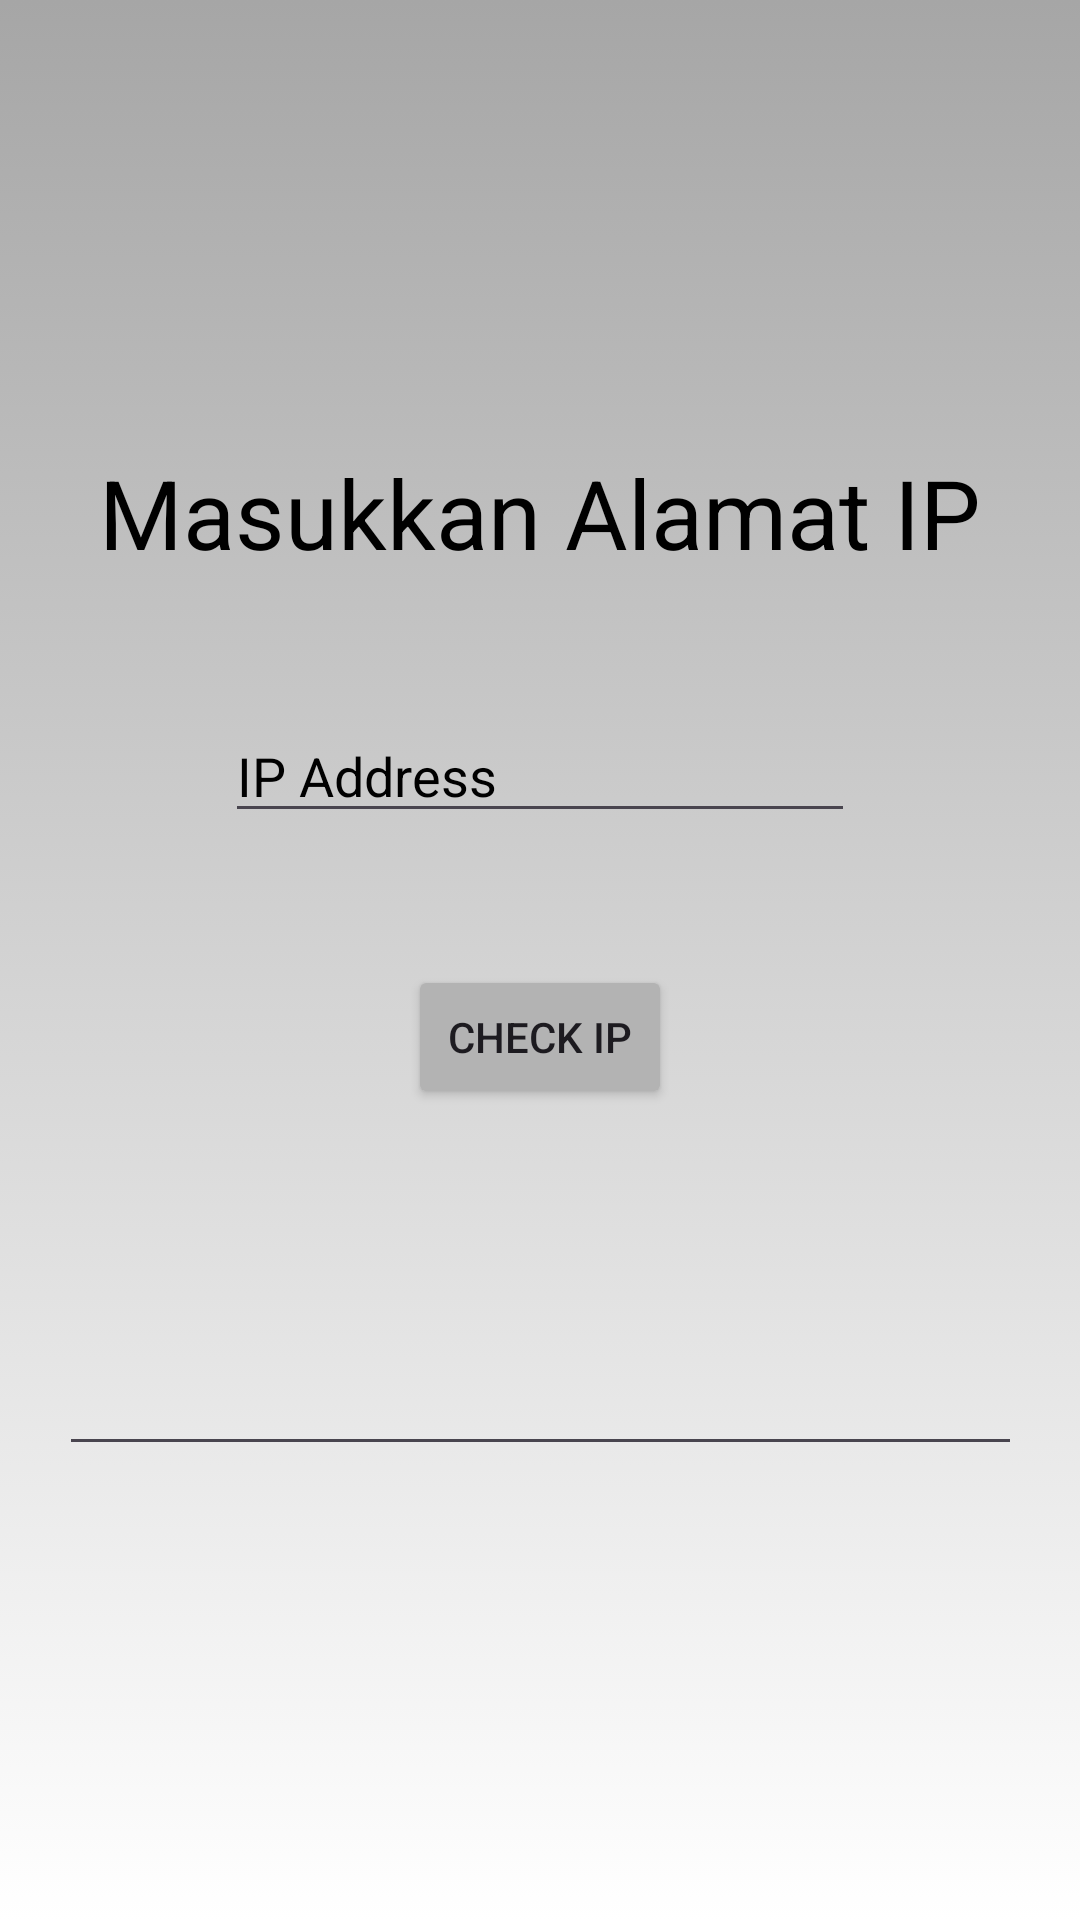

Layout XML and referenced resources for this Android screen:
<!-- AndroidManifest.xml: application theme Theme.Llm_connector -->
<!-- res/layout/activity_login_page.xml -->
<?xml version="1.0" encoding="utf-8"?>
<androidx.constraintlayout.widget.ConstraintLayout xmlns:android="http://schemas.android.com/apk/res/android"
    xmlns:app="http://schemas.android.com/apk/res-auto"
    xmlns:tools="http://schemas.android.com/tools"
    android:id="@+id/main"
    android:layout_width="match_parent"
    android:layout_height="match_parent"
    tools:context=".loginPage"
    android:background="@drawable/bg">

    <TextView
        android:id="@+id/loginMessage"
        android:layout_width="wrap_content"
        android:layout_height="wrap_content"
        android:text="Masukkan Alamat IP"
        android:textSize="32sp"
        android:textColor="@color/black"
        app:layout_constraintBottom_toBottomOf="parent"
        app:layout_constraintEnd_toEndOf="parent"
        app:layout_constraintStart_toStartOf="parent"
        app:layout_constraintTop_toTopOf="parent"
        app:layout_constraintVertical_bias="0.25" />

    <EditText
        android:id="@+id/editTextIp"
        android:layout_width="wrap_content"
        android:layout_height="wrap_content"
        android:layout_marginTop="44dp"
        android:ems="10"
        android:hint="IP Address"
        android:inputType="text"
        android:textColor="@color/black"
        android:textColorHint="#000000"
        app:layout_constraintEnd_toEndOf="parent"
        app:layout_constraintStart_toStartOf="parent"
        app:layout_constraintTop_toBottomOf="@+id/loginMessage" />

    <Button
        android:id="@+id/buttonCheckIp"
        android:layout_width="wrap_content"
        android:layout_height="wrap_content"
        android:layout_marginTop="44dp"
        android:backgroundTint="@color/abu_abu"
        android:text="@string/check_ip"
        app:layout_constraintEnd_toEndOf="parent"
        app:layout_constraintStart_toStartOf="parent"
        app:layout_constraintTop_toBottomOf="@+id/editTextIp" />

    <EditText
        android:id="@+id/textViewStatus"
        android:layout_width="321dp"
        android:layout_height="55dp"
        android:layout_marginTop="64dp"
        android:editable="false"
        android:ems="10"
        android:inputType="text"
        app:layout_constraintEnd_toEndOf="parent"
        app:layout_constraintStart_toStartOf="parent"
        app:layout_constraintTop_toBottomOf="@+id/buttonCheckIp" />
</androidx.constraintlayout.widget.ConstraintLayout>
<!-- resources referenced by this layout -->
<resources>
  <color name="abu_abu">#B3B3B3</color>
  <color name="black">#FF000000</color>
  <!-- drawable bg: png bitmap (drawable, 28138 bytes) -->
  <string name="check_ip">Check IP</string>
  <style name="Theme.Llm_connector" parent="Base.Theme.Llm_connector" />
  <style name="Base.Theme.Llm_connector" parent="Theme.Material3.DayNight.NoActionBar">
          
          
      </style>
</resources>
